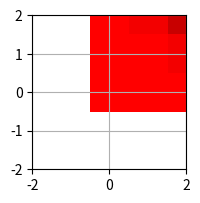

Here is the Python script that generated this plot:
import math
import numpy as np
import matplotlib.pyplot as plt
import matplotlib.colors as mcolors
from matplotlib.colors import hsv_to_rgb

# https://github.com/hernanat/dcolor
# for julia fractal
# http://users.mai.liu.se/hanlu09/complex/domain_coloring.html

def plot():
    plt.grid()
    plt.axis([-2,2,-2,2])
    plt.show()

def z(x, y):
    """
    return complex number x+iy
    If inputs are arrays, then it returns an array
    with corresponding x_j+iy_j values
    """
    return x + 1j * y

def make_domain():
    """Create the domains for Real (x) and Imaginary (y) values respectively"""
    samples = 10
    xdomain = 1
    yrange = 1
    x = np.linspace(-xdomain,xdomain, samples)
    y = np.linspace(-yrange,yrange,samples)
    xx, yy=np.meshgrid(x,y)
    return xx,yy

def main():
    xx,yy = make_domain()
    zz = z(xx,yy)

    H = np.angle(zz) # get angle from complex value
    S = np.abs(zz)/1.0
    V = np.abs(zz)/1.0 # get distance

    rgb = hsv_to_rgb(np.dstack((H,S,V)))

    #plt.scatter(xx,yy)
    fig = plt.figure(figsize=(2, 2), dpi=100)
    plt.imshow(rgb)


main()
plot()